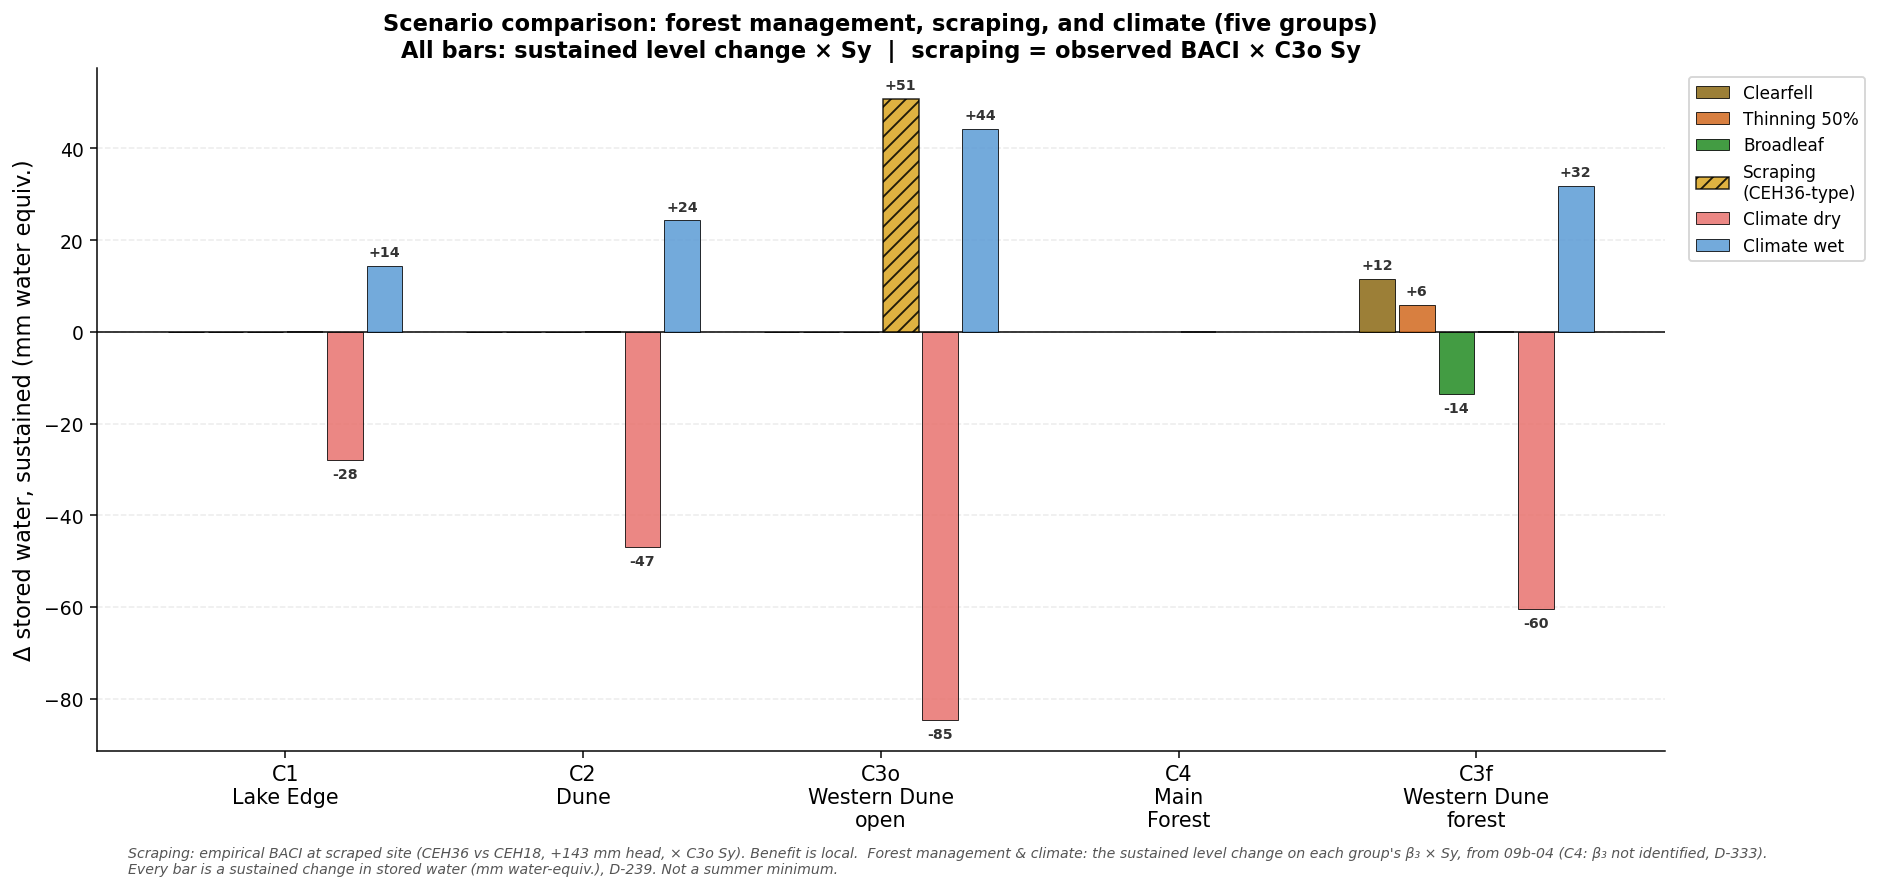

The table this chart was drawn from, first rows:
Scenario, Cluster, Delta_storage_sustained_mm
Clearfell, C1, 0.0
Clearfell, C2, 0.0
Clearfell, C3, 0.0
Clearfell, C4, 
Clearfell, C5, 11.6
Thinning 50%, C1, 0.0
Thinning 50%, C2, 0.0
Thinning 50%, C3, 0.0
Thinning 50%, C4, 
Thinning 50%, C5, 5.8
Broadleaf, C1, 0.0
Broadleaf, C2, 0.0
Broadleaf, C3, 0.0
Broadleaf, C4, 
Broadleaf, C5, -13.5
Scraping (CEH36-type), C1, 0.0
Scraping (CEH36-type), C2, 0.0
Scraping (CEH36-type), C3, 50.7
Scraping (CEH36-type), C4, 0.0
Scraping (CEH36-type), C5, 0.0
Climate dry, C1, -27.9
Climate dry, C2, -47.0
Climate dry, C3, -84.6
Climate dry, C4, 
Climate dry, C5, -60.5
Climate wet, C1, 14.3
Climate wet, C2, 24.3
Climate wet, C3, 44.2
Climate wet, C4, 
Climate wet, C5, 31.9
